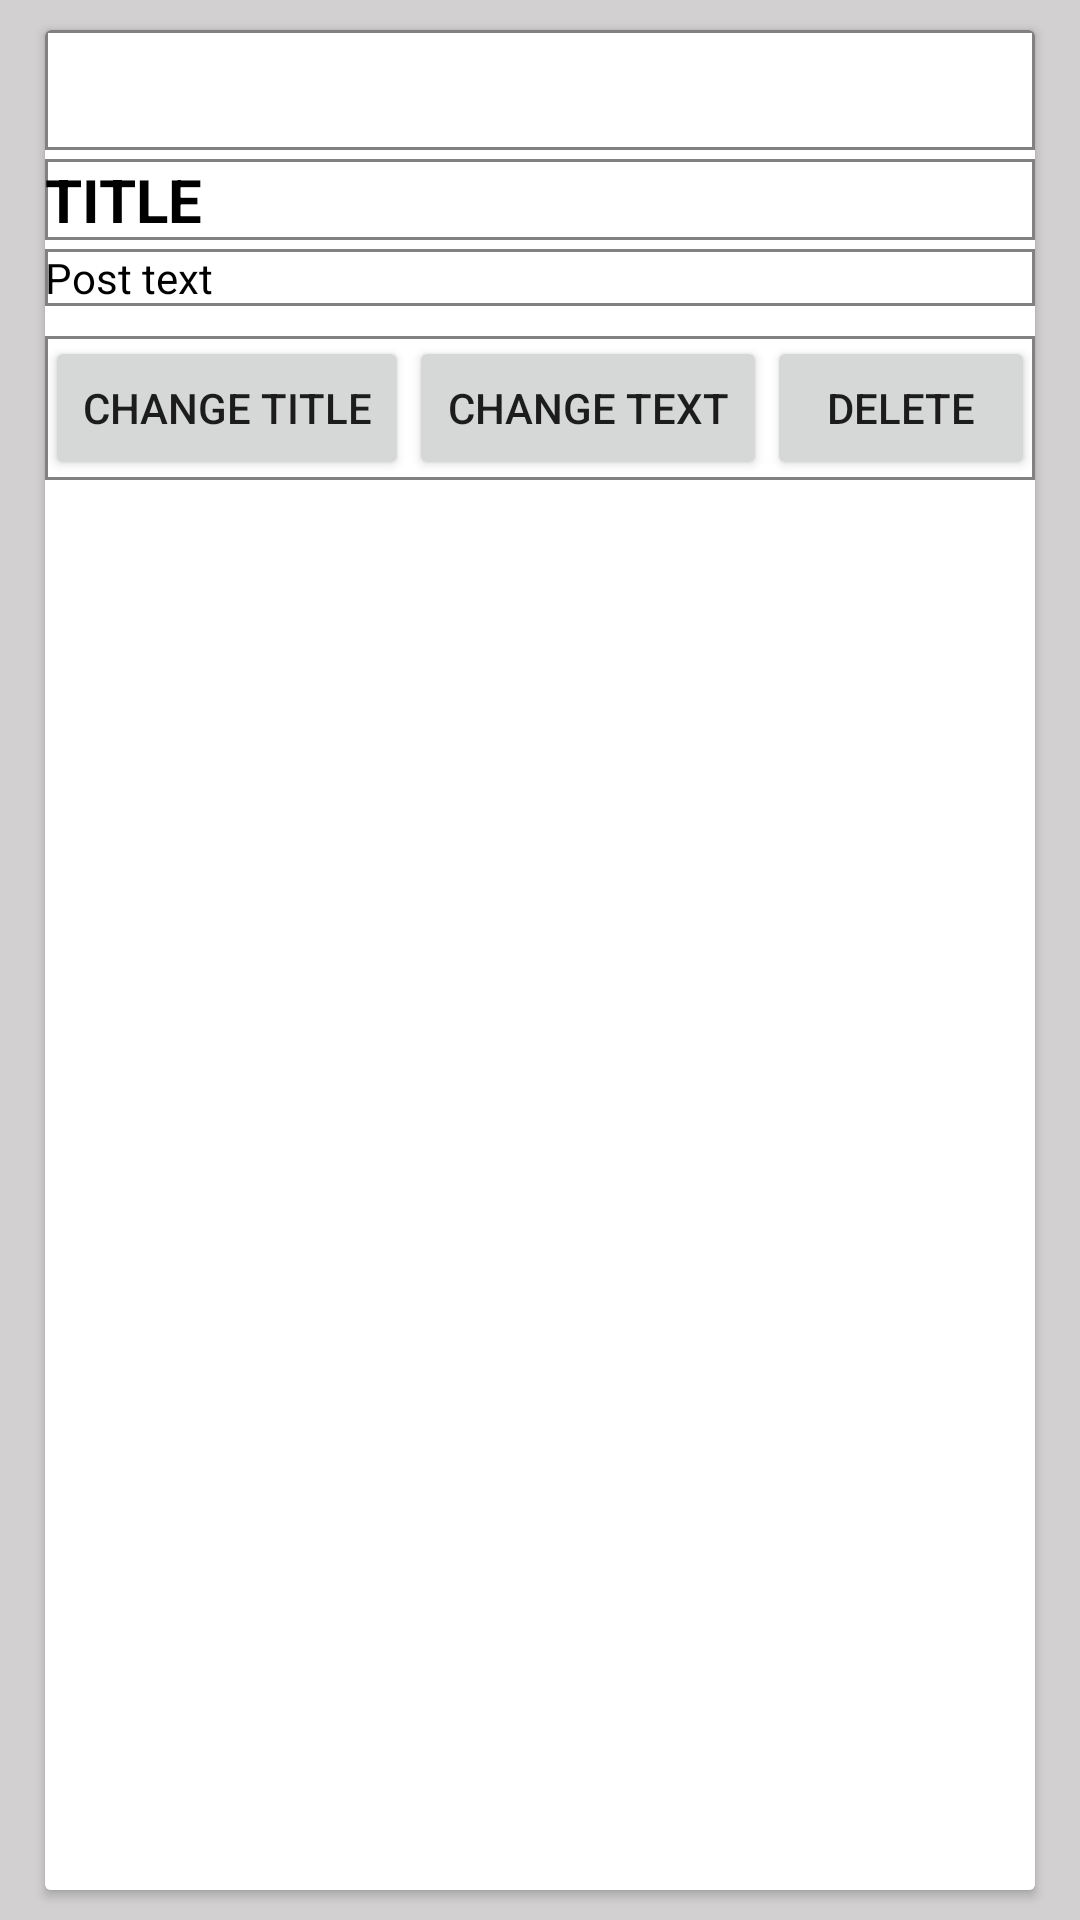

The Android layout XML behind this screen, and the referenced resources:
<!-- AndroidManifest.xml: application theme Theme.RedditCloneAndroid -->
<!-- res/layout/post_update_card.xml -->
<?xml version="1.0" encoding="utf-8"?>

<androidx.constraintlayout.widget.ConstraintLayout xmlns:android="http://schemas.android.com/apk/res/android"
    xmlns:app="http://schemas.android.com/apk/res-auto"
    xmlns:tools="http://schemas.android.com/tools"
    android:layout_width="match_parent"
    android:layout_height="wrap_content"
    android:background="@color/backgroundGray"
    >

    <androidx.cardview.widget.CardView
        android:id="@+id/cardOnePost"
        android:layout_width="330dp"
        android:layout_height="match_parent"
        android:layout_marginTop="10dp"
        android:layout_marginBottom="10dp"
        app:layout_constraintEnd_toEndOf="parent"
        app:layout_constraintStart_toStartOf="parent"
        android:clickable="true"
        app:layout_constraintTop_toTopOf="parent">

        <LinearLayout
            android:id="@+id/postUpdateCard"
            android:layout_width="match_parent"
            android:layout_height="match_parent"
            android:background="@color/white"
            android:orientation="vertical">

            <LinearLayout
                android:layout_width="match_parent"
                android:layout_height="40dp"
                android:gravity="center"
                android:background="@drawable/border_layout"
                android:orientation="horizontal">

                <TextView
                    android:id="@+id/username"
                    android:layout_width="120dp"
                    android:layout_height="wrap_content"
                    android:layout_marginLeft="5dp"
                    android:text=""
                    android:gravity="center"
                    android:textColor="@color/black" />

                <TextView
                    android:id="@+id/community"
                    android:layout_width="120dp"
                    android:layout_height="wrap_content"
                    android:clickable="true"
                    android:text=""
                    android:textColor="@color/black" />


            </LinearLayout>

            <TextView
                android:id="@+id/postTitle"
                android:layout_width="match_parent"
                android:layout_height="wrap_content"
                android:layout_marginTop="3dp"
                android:text="TITLE"
                android:background="@drawable/border_layout"
                android:textColor="@color/black"
                android:textSize="20dp"
                android:textStyle="bold" />

            <TextView
                android:id="@+id/postText"
                android:layout_width="match_parent"
                android:layout_height="wrap_content"
                android:layout_marginTop="3dp"
                android:background="@drawable/border_layout"
                android:text="Post text"
                android:textColor="@color/black" />

            <ImageView
                android:id="@+id/pictureView"
                android:layout_width="match_parent"
                android:layout_height="138dp"
                android:visibility="gone" />

            <LinearLayout
                android:layout_width="match_parent"
                android:layout_height="wrap_content"
                android:layout_marginTop="10dp"
                android:background="@drawable/border_layout"
                android:orientation="horizontal"
                android:weightSum="3">


                <androidx.appcompat.widget.AppCompatButton
                    android:id="@+id/buttonChangeTitle"
                    android:layout_width="wrap_content"
                    android:layout_height="wrap_content"
                    android:layout_weight="1"
                    android:text="Change title" />

                <androidx.appcompat.widget.AppCompatButton
                    android:id="@+id/buttonChangeTExt"
                    android:layout_width="wrap_content"
                    android:layout_height="wrap_content"
                    android:layout_weight="1"
                    android:text="change text" />

                <androidx.appcompat.widget.AppCompatButton
                    android:id="@+id/buttonDeletePost"
                    android:layout_width="wrap_content"
                    android:layout_height="wrap_content"
                    android:layout_weight="1"
                    android:text="delete" />

            </LinearLayout>
        </LinearLayout>
    </androidx.cardview.widget.CardView>

</androidx.constraintlayout.widget.ConstraintLayout>
<!-- resources referenced by this layout -->
<resources>
  <color name="backgroundGray">#BCC3C0C0</color>
  <color name="black">#FF000000</color>
  <color name="white">#FFFFFFFF</color>
  <!-- drawable border_layout (drawable) -->
  <shape
      xmlns:android="http://schemas.android.com/apk/res/android"
      android:shape="rectangle">
      <solid
          android:color="@color/white"
          />
  
  
  
  
      <stroke
          android:color="#818181"
          android:width="1dp"/>
  </shape>
  <style name="Theme.RedditCloneAndroid" parent="Theme.MaterialComponents.DayNight.DarkActionBar">
          
          <item name="colorPrimary">@color/purple_500</item>
          <item name="colorPrimaryVariant">@color/purple_700</item>
          <item name="colorOnPrimary">@color/white</item>
          
          <item name="colorSecondary">@color/teal_200</item>
          <item name="colorSecondaryVariant">@color/teal_700</item>
          <item name="colorOnSecondary">@color/black</item>
          
          <item name="android:statusBarColor" tools:targetApi="l">?attr/colorPrimaryVariant</item>
          
      </style>
  <color name="purple_500">#FF6200EE</color>
  <color name="purple_700">#FF3700B3</color>
  <color name="teal_200">#FF03DAC5</color>
  <color name="teal_700">#FF018786</color>
</resources>
